Run: headless pygame with SDL's dummy video driver; simulated clock (each Clock.tick advances the game by its frame time, no real sleeping); random seed 0; keys injected as events and as key.get_pressed() state; mouse plan: one left click at the window centre at the start of phase 2, then a move to the lower-right quarter at the start of phase 3.
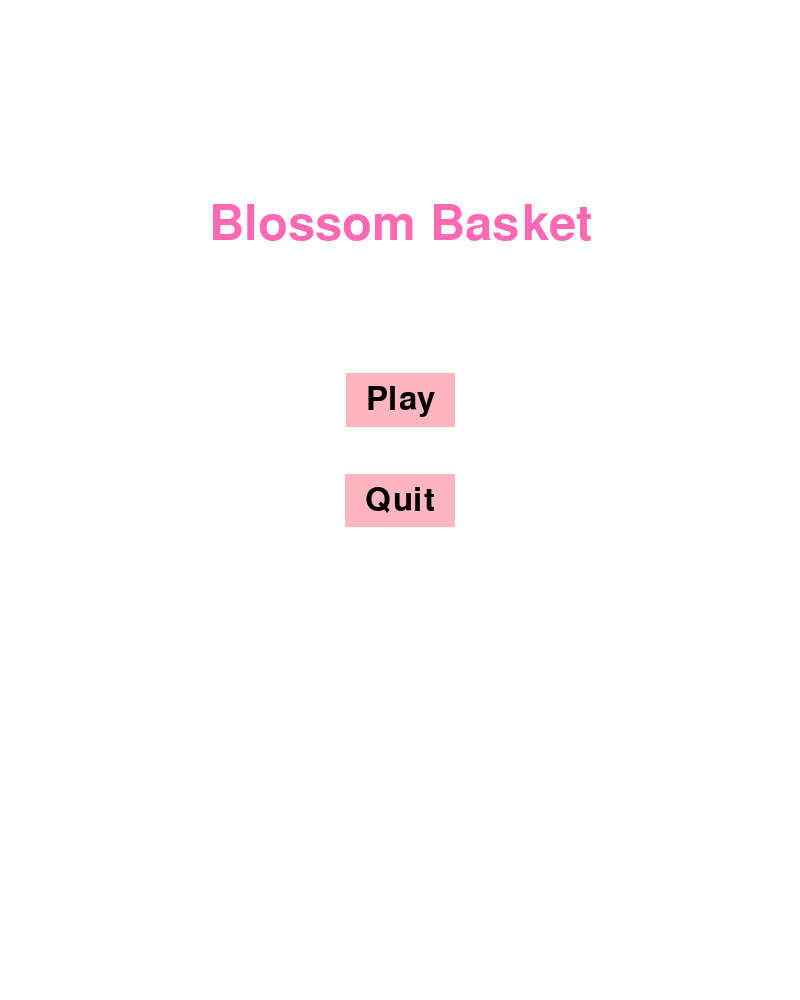
Frame 1 of 2 · flips 1–60 · no input
Frame 2 of 2 · flips 61–180 · clicked the window centre · tapped SPACE, RETURN · held RIGHT (→), D (game ended) · screen unchanged from frame 1, image omitted

The pygame program that drew these frames:

import pygame
import random 

def show_menu(screen, WIDTH,HEIGHT, font):
    title_font = pygame.font.SysFont(None,72)
    button_font = pygame.font.SysFont(None,48)

    while True:
        screen.fill((255,255,255))

        #Title
        title_text = title_font.render("Blossom Basket", True, (255,105,180))
        screen.blit(title_text, (WIDTH // 2 - title_text.get_width() // 2, 200))

        #Play button 
        play_text = button_font.render("Play", True, (0,0,0))
        play_rect = play_text.get_rect(center=(WIDTH // 2, 400))
        pygame.draw.rect(screen, (255,182,193), play_rect.inflate(40,20))
        screen.blit(play_text, play_rect)

        #Quit button 
        quit_text = button_font.render("Quit", True, (0,0,0))
        quit_rect = quit_text.get_rect(center = (WIDTH // 2, 500))
        pygame. draw.rect(screen, (255,182,193), quit_rect.inflate(40,20))
        screen.blit(quit_text, quit_rect)

        pygame.display.flip()

        for event in pygame.event.get():
            if event.type == pygame.QUIT:
                pygame.quit()
                return False
            elif event.type == pygame.MOUSEBUTTONDOWN:
                if play_rect.collidepoint(event.pos):
                    return True
                elif quit_rect.collidepoint(event.pos):
                    pygame.quit()
                    return False
                
def show_win_screen(screen, WIDTH, HEIGHT, font):
    win_font = pygame.font.SysFont(None, 64)
    button_font = pygame.font.SysFont(None, 48)

    while True: 
        screen.fill((255,255,255))

        #Win Text
        win_text = win_font.render("Amazing Picnic!", True, (0,150,0))
        screen.blit(win_text, (WIDTH // 2 - win_text.get_width() // 2, 200))

        #Play Again 
        play_text = button_font.render("Play Again", True, (0,0,0))
        play_rect = play_text.get_rect(center=(WIDTH // 2, 400))
        pygame.draw.rect(screen, (200,255,200), play_rect.inflate(40, 20))
        screen.blit(play_text, play_rect)

        #Quit button
        quit_text = button_font.render("Quit", True,(0,0,0))
        quit_rect = quit_text.get_rect(center=(WIDTH // 2,500))
        pygame.draw.rect(screen, (255,200,200), quit_rect.inflate(40,20))
        screen.blit(quit_text, quit_rect)

        pygame. display.flip()

        for event in pygame.event.get():
            if event.type == pygame.QUIT:
                pygame.quit()
                return False
            elif event.type == pygame.MOUSEBUTTONDOWN:
                if play_rect.collidepoint(event.pos):
                    return True
                elif quit_rect.collidepoint(event.pos):
                    pygame.quit()
                    return False

def main():

    pygame.init()

    #Screen
    WIDTH, HEIGHT = 800,1000
    screen = pygame.display.set_mode((WIDTH, HEIGHT))
    pygame.display.set_caption("Blossom Basket")
    clock = pygame.time.Clock()
    FPS = 60 
    #Colors
    WHITE = (255,255,255)
    PINK = (255,182,193)
    font = pygame.font.SysFont(None, 36)
    #Basket
    basket_img = pygame.Surface((100,50))
    basket_img.fill(PINK)
    basket_rect = basket_img.get_rect(center=(WIDTH//2, HEIGHT - 50))
    base_basket_speed = 7
    # Falling items 
    item_img = pygame.Surface((30,30))
    item_img.fill((200,100,150))
    items = []
    spawn_timer = 0
    #Score 
    score = 0 
    goal = 100

    #Combo System
    combo_active = False
    combo_start_time = 0
    combo_score = 0
    combo_thresholds = [20,40,60,80,100]
    next_combo_index = 0

    running = True

    while running:
        dt = clock.tick(FPS)
        screen.fill(WHITE)

        for event in pygame.event.get():
            if event.type == pygame.QUIT:
                pygame.quit()
                return False
            
        #Combo Timer 
        if combo_active and pygame.time.get_ticks() - combo_start_time >= 10000:
            combo_active = False

        #Adjust speeds
        current_basket_speed = base_basket_speed + 3 if combo_active else base_basket_speed
        current_fall_speed = 4 + 3 if combo_active else 4

        #Move Basket 
        keys = pygame.key.get_pressed()
        if keys[pygame.K_LEFT] and basket_rect.left > 0:
            basket_rect.x -= current_basket_speed
        if keys[pygame.K_RIGHT] and basket_rect.right < WIDTH:
            basket_rect.x += current_basket_speed

        #Spawn items 
        spawn_timer += dt
        if spawn_timer >= 1000:
            x = random.randint(0, WIDTH - 30)
            items.append(pygame.Rect(x, -30, 30, 30))
            spawn_timer = 0

        #Move items / collision
        for item in items[:]:
            item.y += current_fall_speed
            if item.colliderect(basket_rect):
                items.remove(item)
                score += 1
                if combo_active:
                    combo_score += 1

                if next_combo_index < len(combo_thresholds) and score >= combo_thresholds[next_combo_index]:
                    combo_active = True
                    combo_start_time = pygame.time.get_ticks()
                    combo_score = 0
                    next_combo_index += 1

                if score >= goal:
                    pygame.quit()
                    return True
            elif item.y > HEIGHT:
                items.remove(item)

        #Draw everything 
        screen.blit(basket_img, basket_rect)
        for item in items:
            screen.blit(item_img, item)
        score_text = font.render(f"Score: {score}", True, (0,0,0))
        screen.blit(score_text, (10,10))
        if combo_active:
            combo_text = font.render(f"Amazing Combo x {combo_score}!", True, (255,100,100))
            screen.blit(combo_text, (WIDTH // 2 - combo_text.get_width() // 2, 50))

        pygame.display.flip()

    pygame.quit()
    return False
  
if __name__ == "__main__":
    pygame.init()
    WIDTH, HEIGHT = 800, 1000
    screen = pygame.display.set_mode((WIDTH, HEIGHT))
    pygame.display.set_caption("Blossom Basket")
    font = pygame.font.SysFont(None, 36)

    while True:
        if not show_menu(screen, WIDTH, HEIGHT, font):
            break
        if main():
            if not show_win_screen(screen, WIDTH, HEIGHT, font):
                break
        else:
            break

    pygame.quit()
